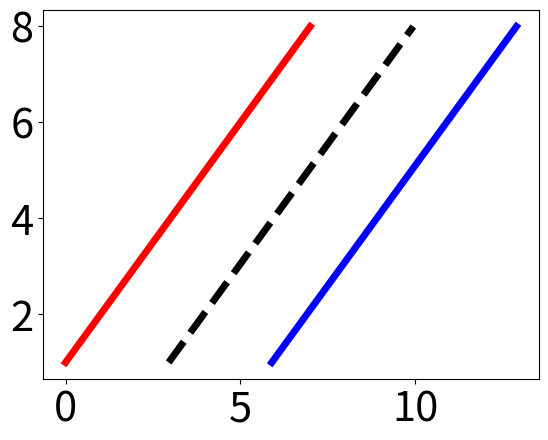

Write Python code to recreate this figure.
import pylab
import matplotlib.pyplot as plt
import numpy as np
from matplotlib import cm
colori=cm.get_cmap('tab10').colors
font_general = {'family' : 'sans-serif',
                        #'weight' : 'bold',
                        'size'   : 30}
plt.rc('font', **font_general)

# create a figure for the data
figData = pylab.figure()
ax = pylab.gca()
stile = ['-', '--', '-.', ':']
a=np.arange(0,8,1)
barWidth=3
b=[i+barWidth-0.05 for i in a]
c=[i+barWidth-0.05 for i in b]
d=[i+barWidth-0.05 for i in c]#colori[0],colori[1],colori[2],colori[4],'r'
plt.plot(a, [1,2,3,4,5,6,7,8],label='Logarithmic', color='red',linewidth=5.0)
plt.plot(b, [1,2,3,4,5,6,7,8],label='Linear', color='black',linewidth=5.0,linestyle='--')
#plt.plot(b, [1,2,3,4,5,6,7,8],label='Lin 2', color='blue',linewidth=5.0)
plt.plot(c, [1,2,3,4,5,6,7,8],label='Quadratic', color='blue',linewidth=5.0)
#plt.plot(c, [1,2,3,4,5,6,7,8], stile[3],color =colori[0],linewidth=7,label='place')
#plt.bar(d, [1,2,3,4,5,6,7,8], color =colori[4], width = barWidth-0.1,linewidth=0,label='QBC+XGB',align='edge')

# create a second figure for the legend
figLegend = pylab.figure(figsize = (20,10),dpi=100)

# produce a legend for the objects in the other figure
pylab.figlegend(*ax.get_legend_handles_labels(), loc = 'upper left',ncol=4,frameon=False)
figLegend.savefig("legendis.pdf",bbox_inches='tight')
figLegend.savefig("legendis.png",bbox_inches='tight')
plt.close()
plt.close()
